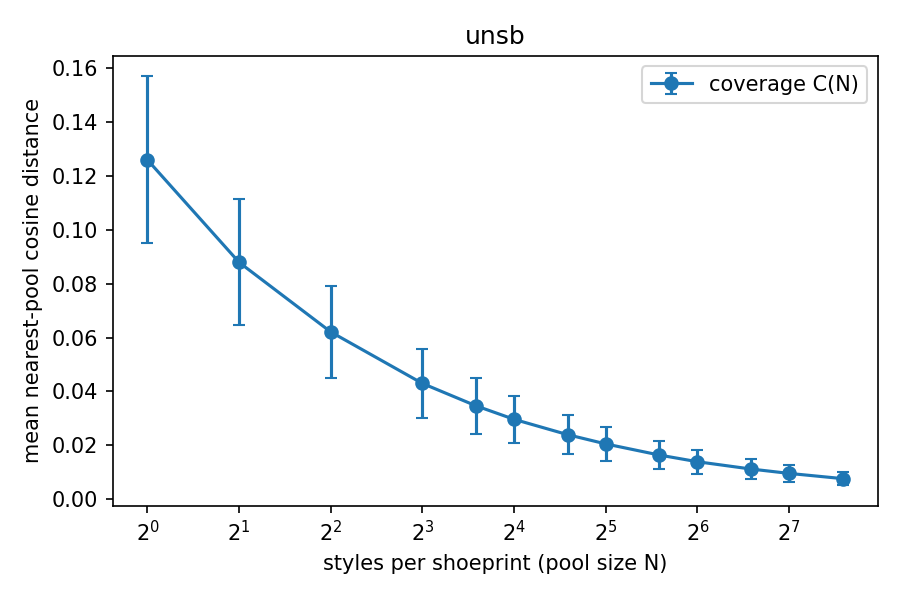

The data file committed next to this chart (first rows):
pool_size, coverage_mean, coverage_std, rel_residual
1, 0.126, 0.03102, 1
2, 0.08791, 0.02341, 0.6979
4, 0.06207, 0.01701, 0.4927
8, 0.04294, 0.0128, 0.3409
12, 0.03462, 0.01028, 0.2748
16, 0.02961, 0.008646, 0.2351
24, 0.02391, 0.007189, 0.1898
32, 0.02048, 0.006160, 0.1626
48, 0.01634, 0.005330, 0.1298
64, 0.01386, 0.004375, 0.1101
96, 0.01115, 0.003558, 0.0885
128, 0.009532, 0.003054, 0.0757
192, 0.007591, 0.002458, 0.0603
# noise_floor, -0.000000
# c1, 0.126
# n_95, unreached
# nfe, 2
# m, 256
